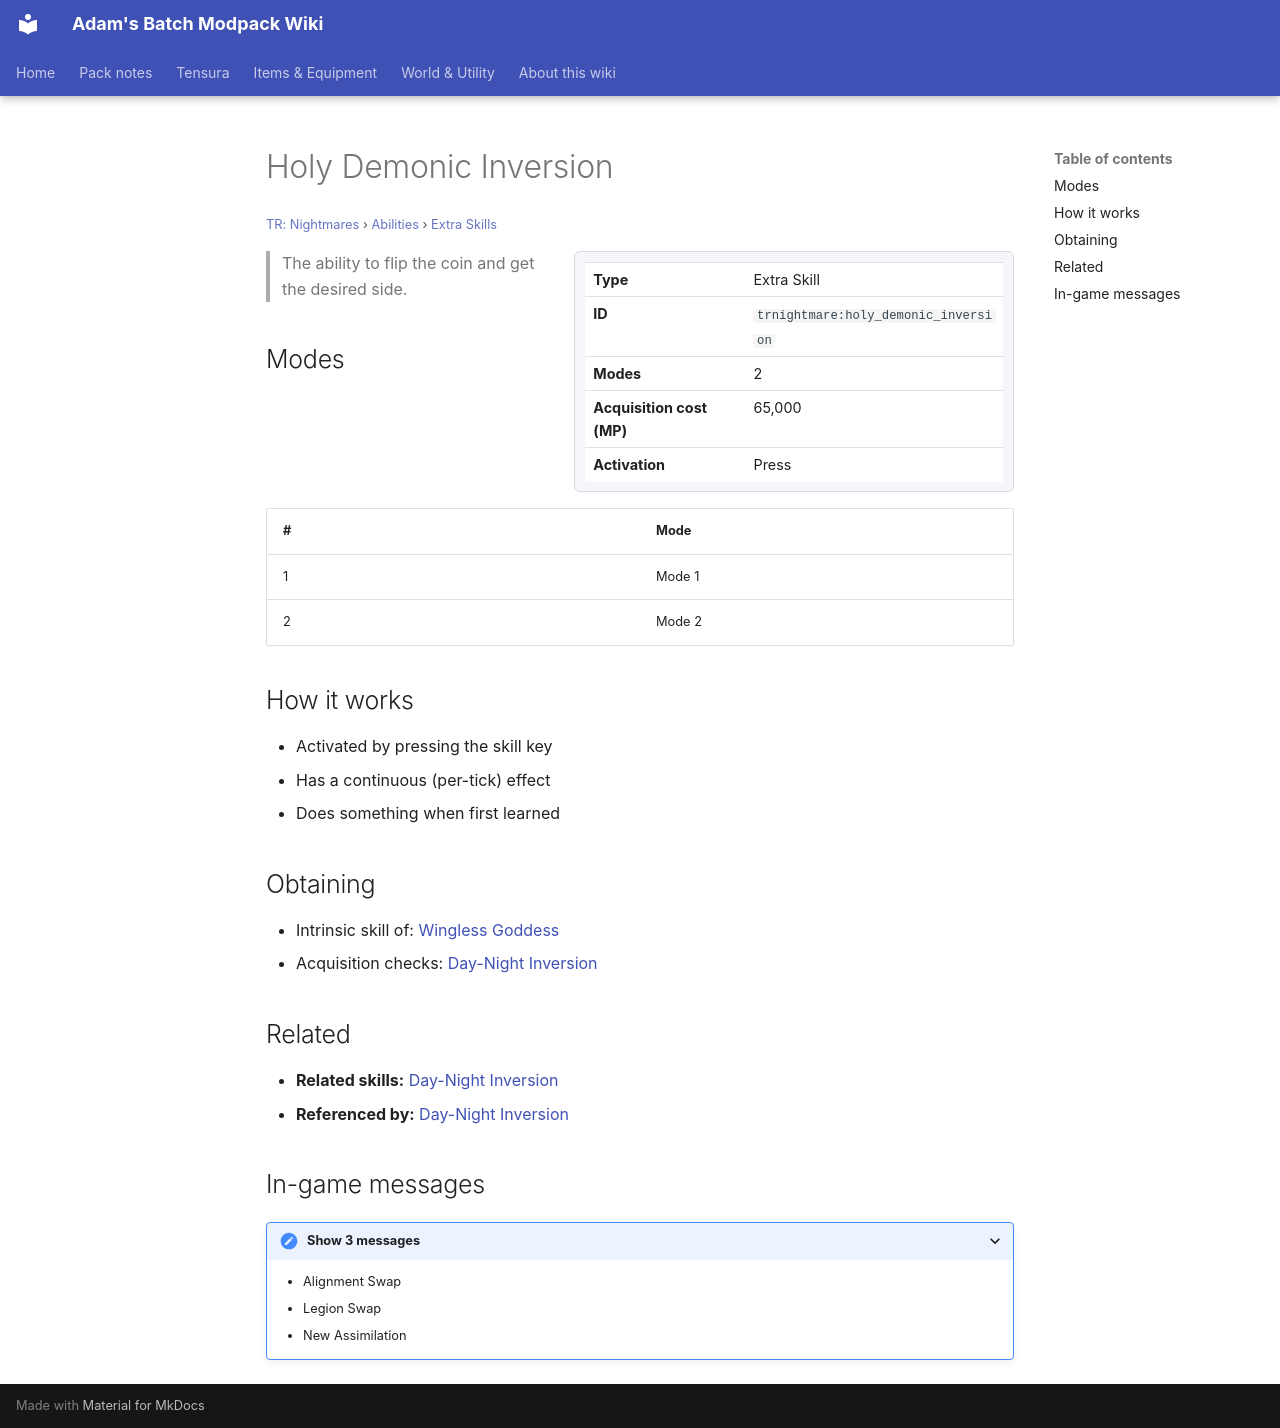

repository: Proteus-Nell/Adams-Batch-MC-Modpack-Wiki · page: tr-nightmares/abilities/extra-skills/holy-demonic-inversion/index.html · generator: mkdocs

# Holy Demonic Inversion

<small>[TR: Nightmares](../../index.md) &rsaquo; [Abilities](../index.md) &rsaquo; [Extra Skills](index.md)</small>

<div class="infobox" markdown>

| | |
|---|---|
| **Type** | Extra Skill |
| **ID** | `trnightmare:holy_demonic_inversion` |
| **Modes** | 2 |
| **Acquisition cost (MP)** | 65,000 |
| **Activation** | Press |

</div>

> The ability to flip the coin and get the desired side.

## Modes

| # | Mode |
|---|---|
| 1 | Mode 1 |
| 2 | Mode 2 |

## How it works

- Activated by pressing the skill key
- Has a continuous (per-tick) effect
- Does something when first learned

## Obtaining

- Intrinsic skill of: [Wingless Goddess](../../races/wingless-goddess.md)
- Acquisition checks: [Day-Night Inversion](../other-magic/day-night-inversion.md)

## Related

- **Related skills:** [Day-Night Inversion](../other-magic/day-night-inversion.md)
- **Referenced by:** [Day-Night Inversion](../other-magic/day-night-inversion.md)

## In-game messages

<details markdown><summary>Show 3 messages</summary>

- Alignment Swap
- Legion Swap
- New Assimilation

</details>
